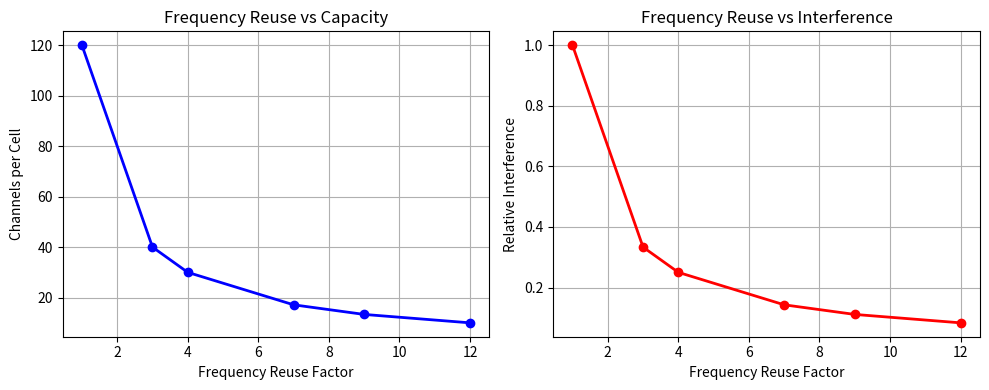

Here is the Python script that generated this plot:

import numpy as np
import matplotlib.pyplot as plt

# Frequency reuse factors
N = np.array([1, 3, 4, 7, 9, 12])

# Total available channels
total_channels = 120

# Channels per cell
capacity = total_channels / N

# Calculate co-channel interference
interference = 1 / N

# Plot capacity
plt.figure(figsize=(10, 4))

plt.subplot(1, 2, 1)
plt.plot(N, capacity, 'bo-', linewidth=2)
plt.xlabel("Frequency Reuse Factor")
plt.ylabel("Channels per Cell")
plt.title("Frequency Reuse vs Capacity")
plt.grid()

# Plot interference
plt.subplot(1, 2, 2)
plt.plot(N, interference, 'ro-', linewidth=2)
plt.xlabel("Frequency Reuse Factor")
plt.ylabel("Relative Interference")
plt.title("Frequency Reuse vs Interference")
plt.grid()

plt.tight_layout()
plt.show()
